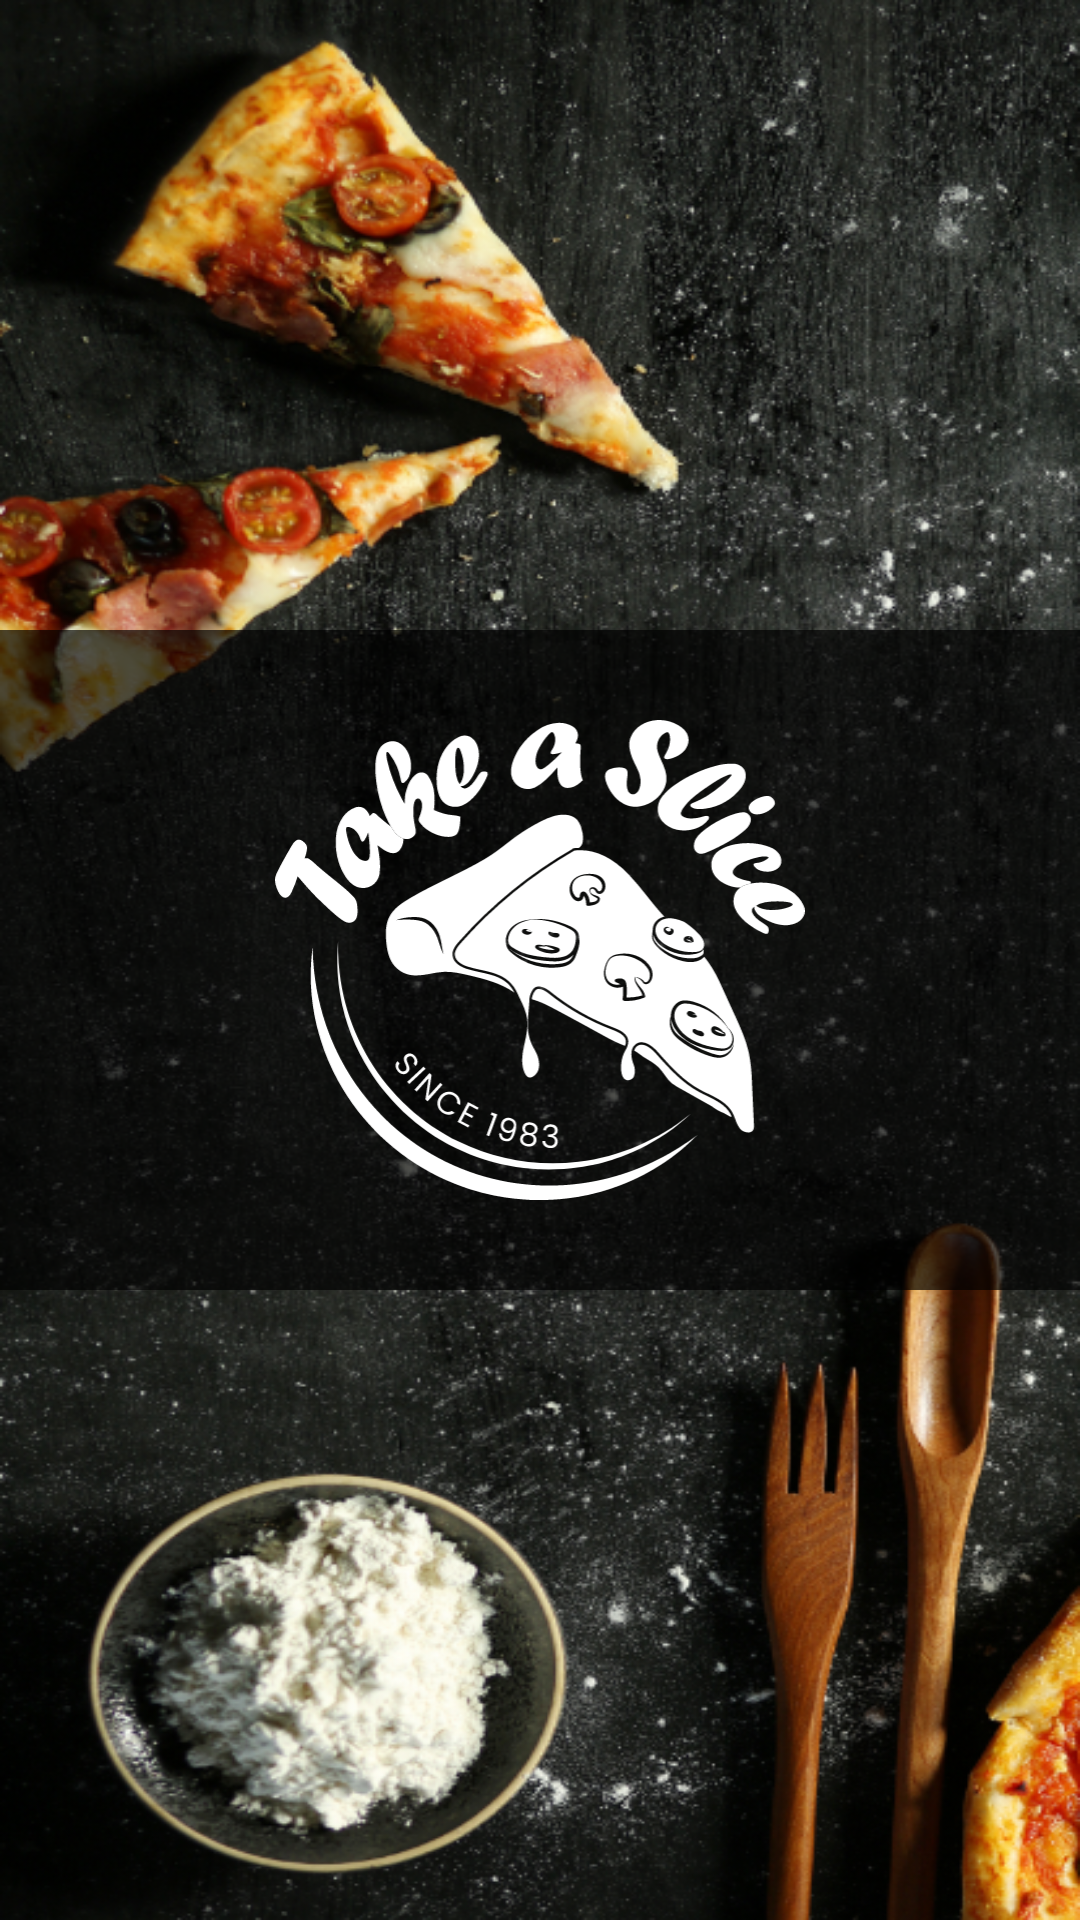

Layout XML and referenced resources for this Android screen:
<!-- AndroidManifest.xml: activity theme Theme.Splash -->
<!-- res/layout/activity_splash.xml -->
<?xml version="1.0" encoding="utf-8"?>
<androidx.constraintlayout.widget.ConstraintLayout xmlns:android="http://schemas.android.com/apk/res/android"
    xmlns:app="http://schemas.android.com/apk/res-auto"
    xmlns:tools="http://schemas.android.com/tools"
    android:layout_width="match_parent"
    android:layout_height="match_parent"
    tools:context=".activities.SplashActivity">

    <ImageView
        android:id="@+id/ivSplashScreen"
        android:layout_width="match_parent"
        android:layout_height="match_parent"
        android:contentDescription="@null"
        android:scaleType="fitXY"
        android:src="@mipmap/splash_pizza"
        app:layout_constraintBottom_toBottomOf="parent"
        app:layout_constraintEnd_toEndOf="parent"
        app:layout_constraintStart_toStartOf="parent"
        app:layout_constraintTop_toTopOf="parent" />

    <LinearLayout
        android:layout_width="match_parent"
        android:layout_height="@dimen/logoBackground"
        android:background="@color/black_transparent"
        android:padding="@dimen/mediumPadding"
        app:layout_constraintBottom_toBottomOf="parent"
        app:layout_constraintEnd_toEndOf="parent"
        app:layout_constraintStart_toStartOf="parent"
        app:layout_constraintTop_toTopOf="parent">

        <ImageView
            android:id="@+id/ivLogo"
            android:layout_width="match_parent"
            android:layout_height="@dimen/logoHeightBackground"
            android:layout_gravity="center"
            android:contentDescription="@null"
            android:scaleType="centerInside"
            android:src="@drawable/ic_logo" />

    </LinearLayout>

</androidx.constraintlayout.widget.ConstraintLayout>
<!-- resources referenced by this layout -->
<resources>
  <color name="black_transparent">#AD000000</color>
  <dimen name="logoBackground">220dp</dimen>
  <dimen name="logoHeightBackground">160dp</dimen>
  <dimen name="mediumPadding">16dp</dimen>
  <!-- drawable ic_logo: vector/xml drawable (drawable, 42359 chars, omitted) -->
  <!-- mipmap splash_pizza: png bitmap (mipmap-mdpi, 881011 bytes) -->
  <style name="Theme.Splash" parent="Theme.AppCompat.Light.DarkActionBar">
  
          <item name="windowNoTitle">true</item>
          <item name="windowActionBar">false</item>
          <item name="android:windowFullscreen">true</item>
          <item name="android:windowDrawsSystemBarBackgrounds">false</item>
          <item name="android:windowTranslucentStatus">false</item>
          <item name="android:windowTranslucentNavigation">true</item>
  
      </style>
</resources>
